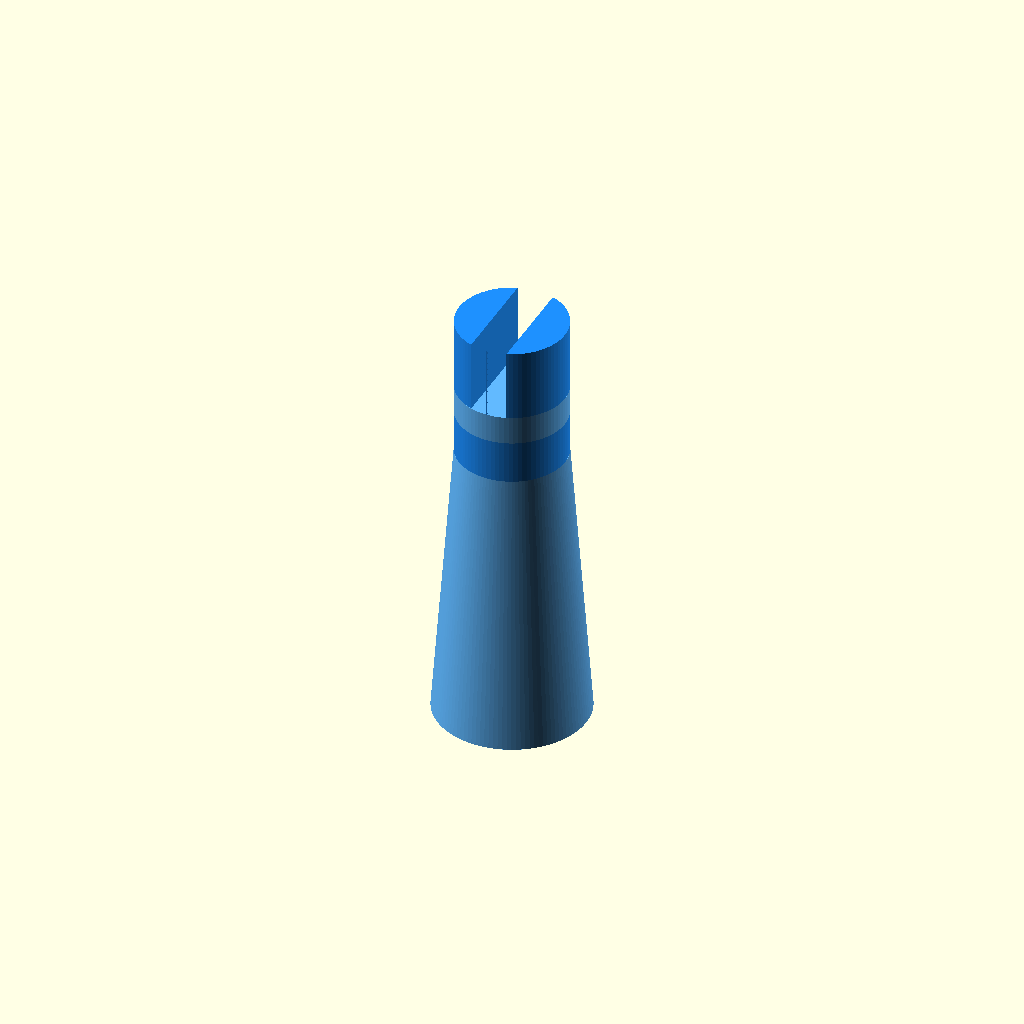
Cell 1: rendered with the file's own defaults.
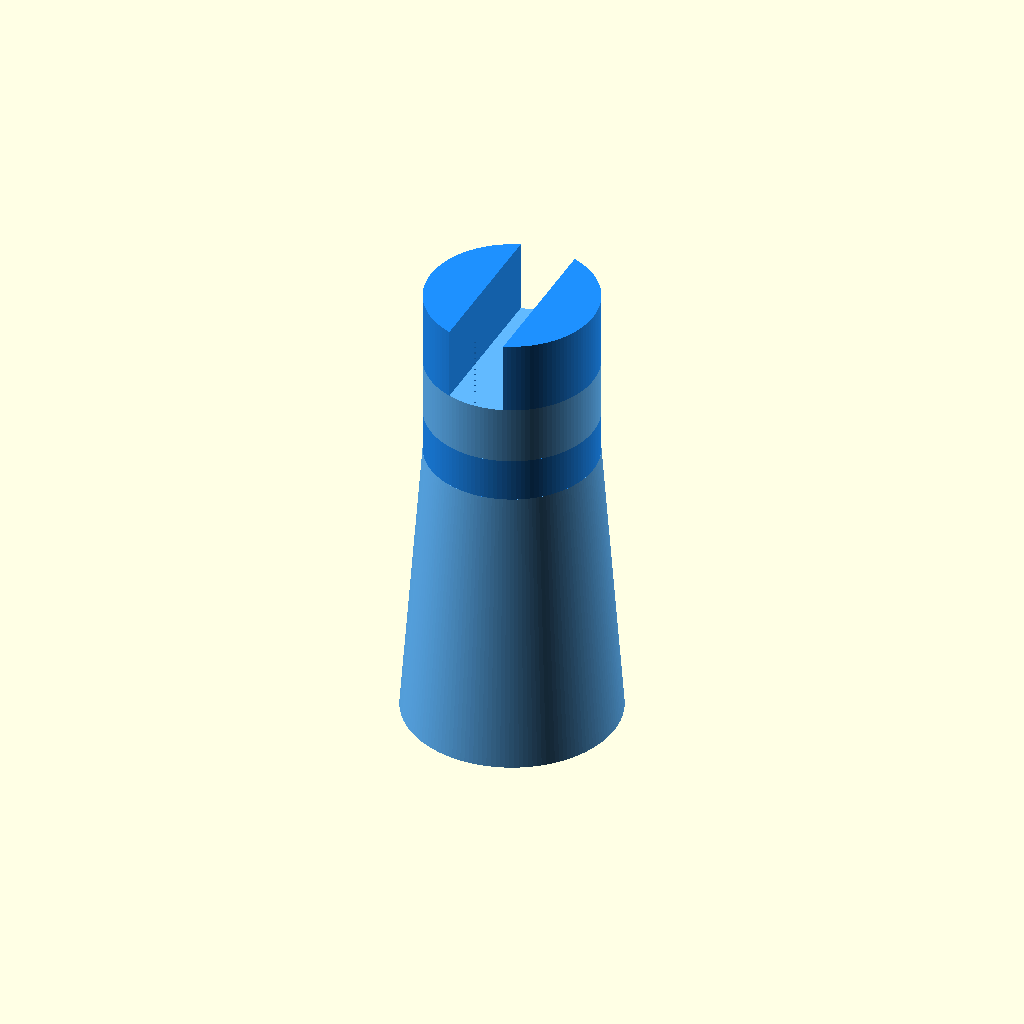
Cell 2: wallThickness = 4 (everything else at default).
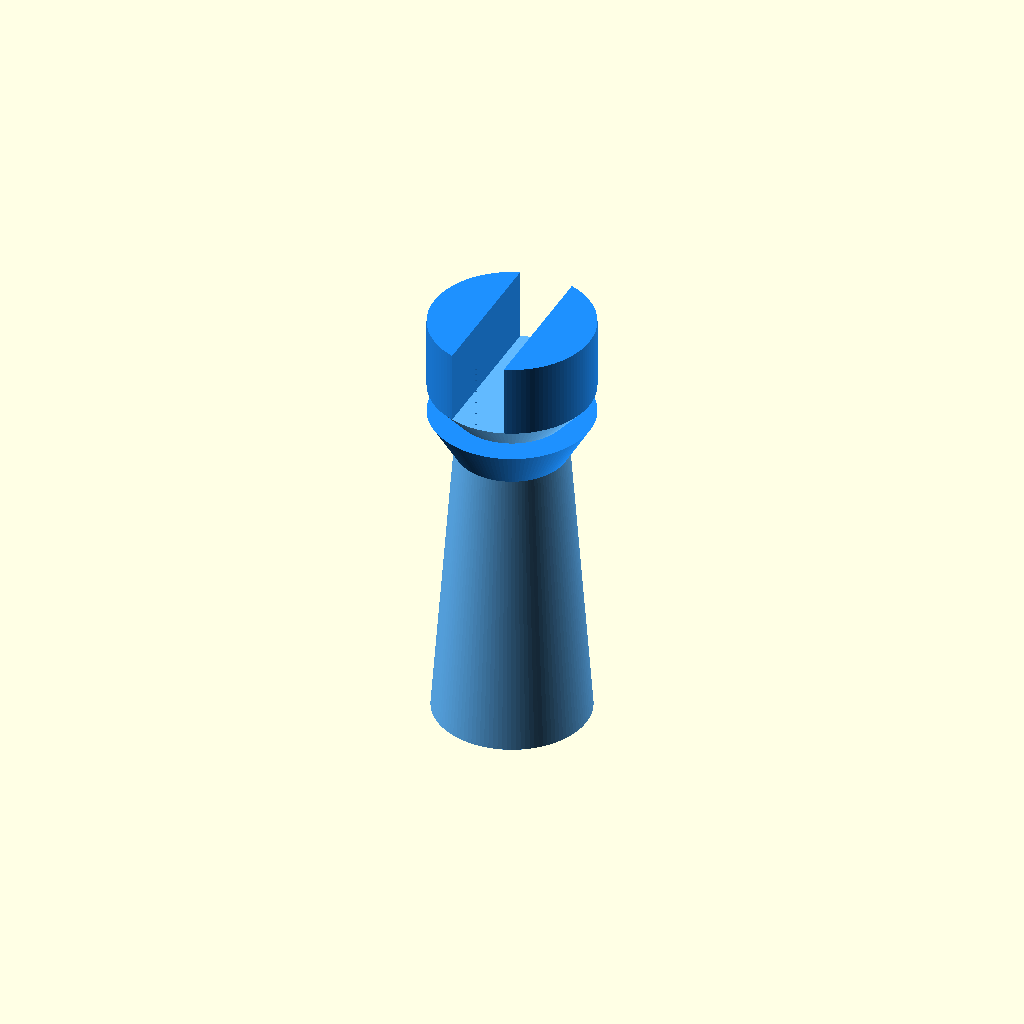
Cell 3 — topDiameter set to 7, the other parameters unchanged.
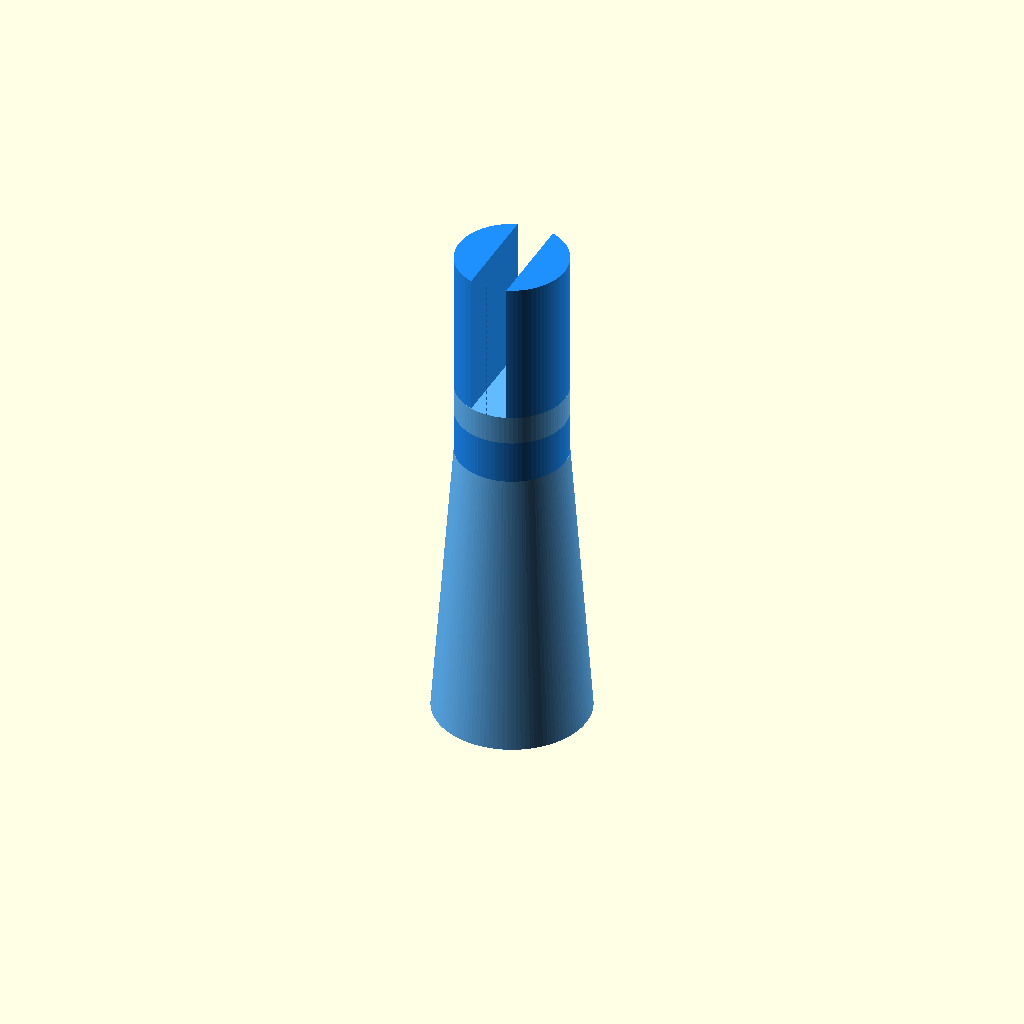
Cell 4: the same model with topHeight = 10.
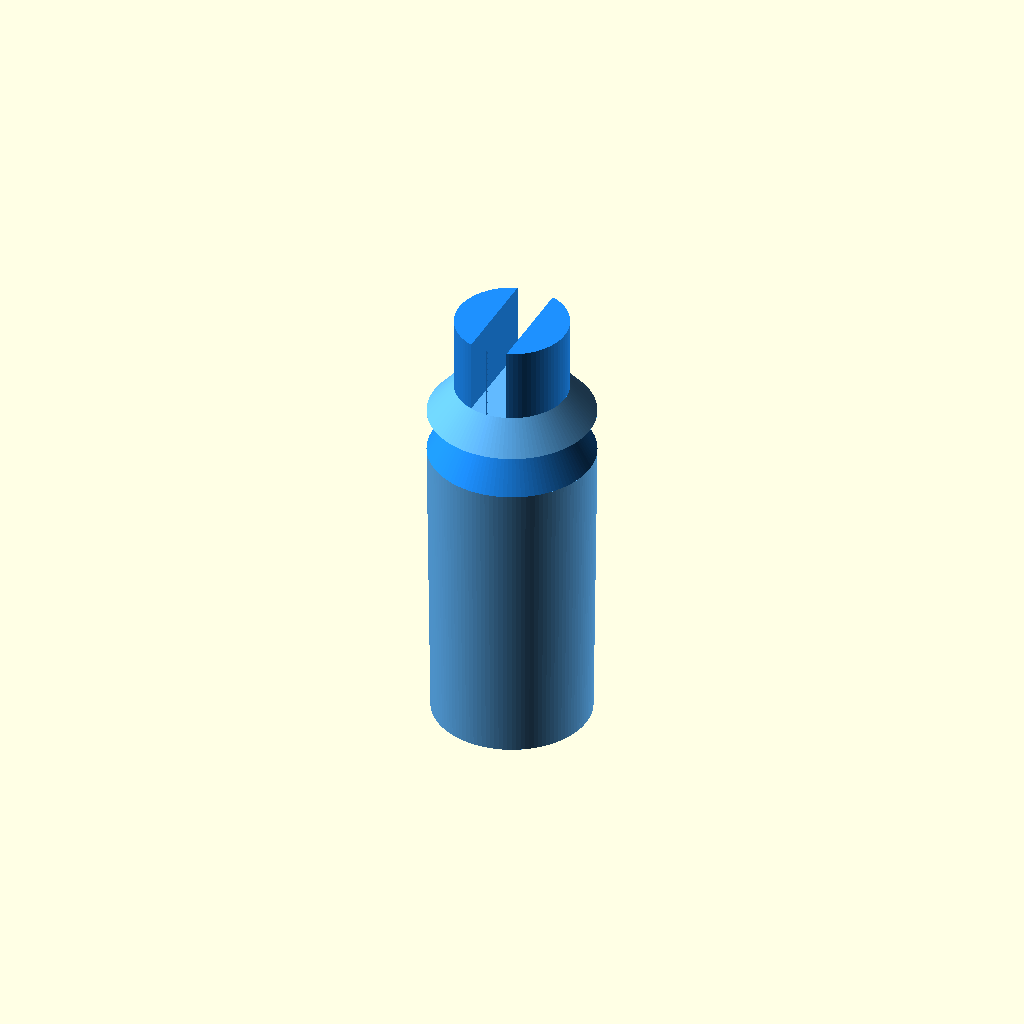
Cell 5: middleDiameter = 7 (everything else at default).
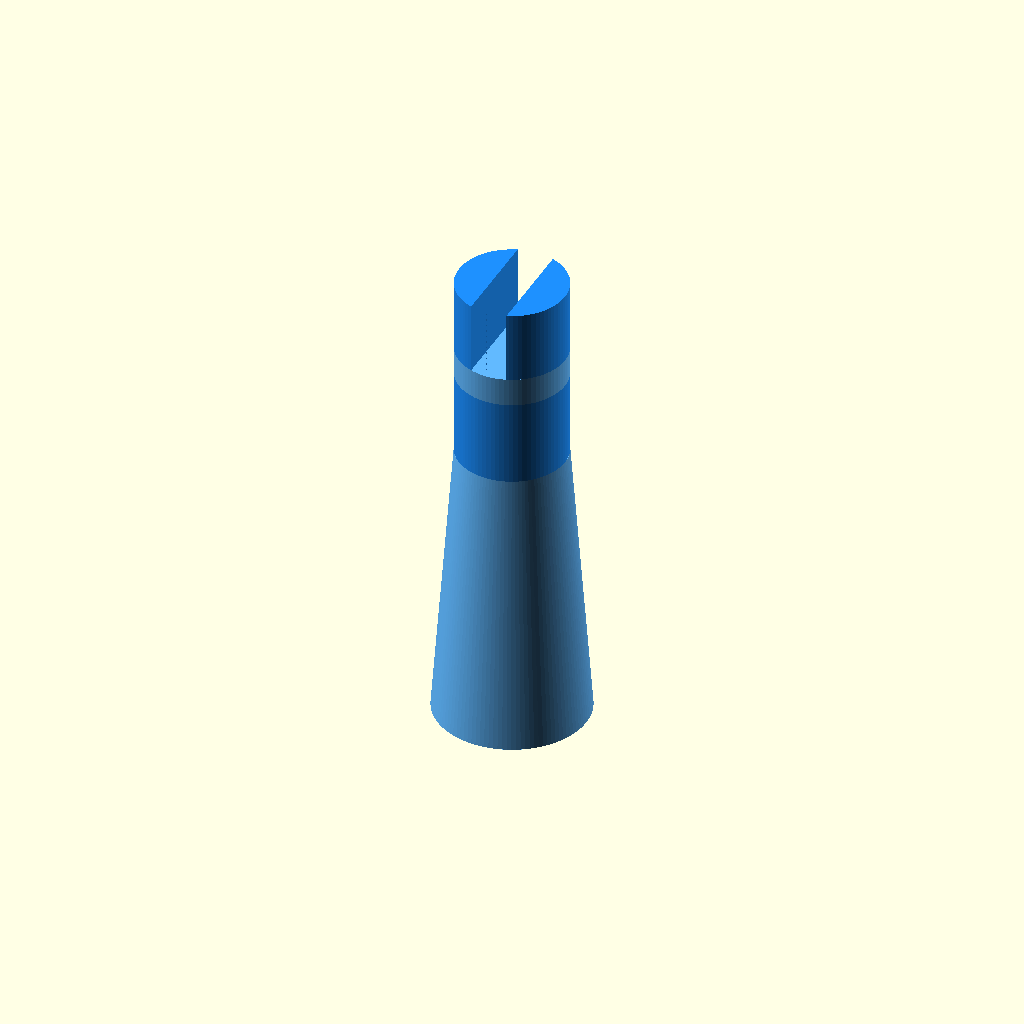
Cell 6: the same model with middleHeight = 6.
One fixed orthographic camera (rotation 55°, 0°, 25°; colour scheme Cornfield) for every cell.
OpenSCAD source file scadFiles/2014720/3155498.scad:
// Oiler nozzle cap with rubber band

// by György Balássy 2016 (http://gyorgybalassy.wordpress.com)

// http://www.thingiverse.com/thing:2014720



// The thickness of the wall in mm.

wallThickness = 2;



// The inner diameter of the top, rubber band holder section (dark blue) in mm.

topDiameter = 3.5;



// The height of the top, rubber band holder section (dark blue) in mm.

topHeight = 5;



// The inner diameter of the central section (dark blue) in mm.

middleDiameter = 3.5;



// The height of the central section (dark blue) in mm.

middleHeight = 3;



// The inner diameter of the bottom section (light blue) in mm.

bottomDiameter = 6.5;



// The height of the bottom section (light blue) in mm.

bottomHeight = 20;



/* [Hidden] */



capHeight = wallThickness;



mainColor = [0.117, 0.565, 1];      // DodgerBlue: RGB(30, 144, 255)

highlightColor = [0.384, 0.726, 1]; // Lighter DodgerBlue: RGB(98, 185, 255)



$fa = 0.3;     // Default minimum facet angle.

$fs = 0.3;     // Default minimum facet size.

delta = 0.1;   // Ensures that no faces remains after boolean operations.



// Top section.

color(mainColor) {

  difference() {

    translate([0, 0, middleHeight + capHeight])

      cylinder(d1 = topDiameter + 2 * wallThickness, d2 = topDiameter + 2 * wallThickness, h = topHeight);

    

    translate([-(topDiameter + 2 * wallThickness) / 3 / 2, -(topDiameter + 2 * wallThickness) / 2, middleHeight + wallThickness - delta])

      cube([(topDiameter + 2 * wallThickness) / 3, topDiameter + 2 * wallThickness + 2 * delta, topHeight + 2 * delta]);

  }

}



// Cap.

color(highlightColor) {  

  translate([0, 0, middleHeight])

    cylinder(d1 = middleDiameter + 2 * wallThickness, d2 = topDiameter + 2 * wallThickness, h = capHeight);

}



// Middle section.

color(mainColor) {

  tube(middleDiameter, topDiameter, wallThickness, middleHeight);

}  



// Bottom section.

color(highlightColor) {

  translate([0, 0, -bottomHeight])

    tube(bottomDiameter, middleDiameter, wallThickness, bottomHeight);

} 



module tube(bottomInnerDiameter, topInnerDiameter, wallThickness, height) {

  difference() {   

    cylinder(d1 = bottomInnerDiameter + 2 * wallThickness, d2 = topInnerDiameter + 2 * wallThickness, h = height);  // Outer

    translate([0, 0, -delta])

      cylinder(d1 = bottomInnerDiameter, d2 = topInnerDiameter, h = height + 2 * delta);  // Inner

  }  

}
Customizer parameters (derived from the source; name, type, default, range or options):
wallThickness: number, default 2
topDiameter: number, default 3.5
topHeight: number, default 5
middleDiameter: number, default 3.5
middleHeight: number, default 3
bottomDiameter: number, default 6.5
bottomHeight: number, default 20
